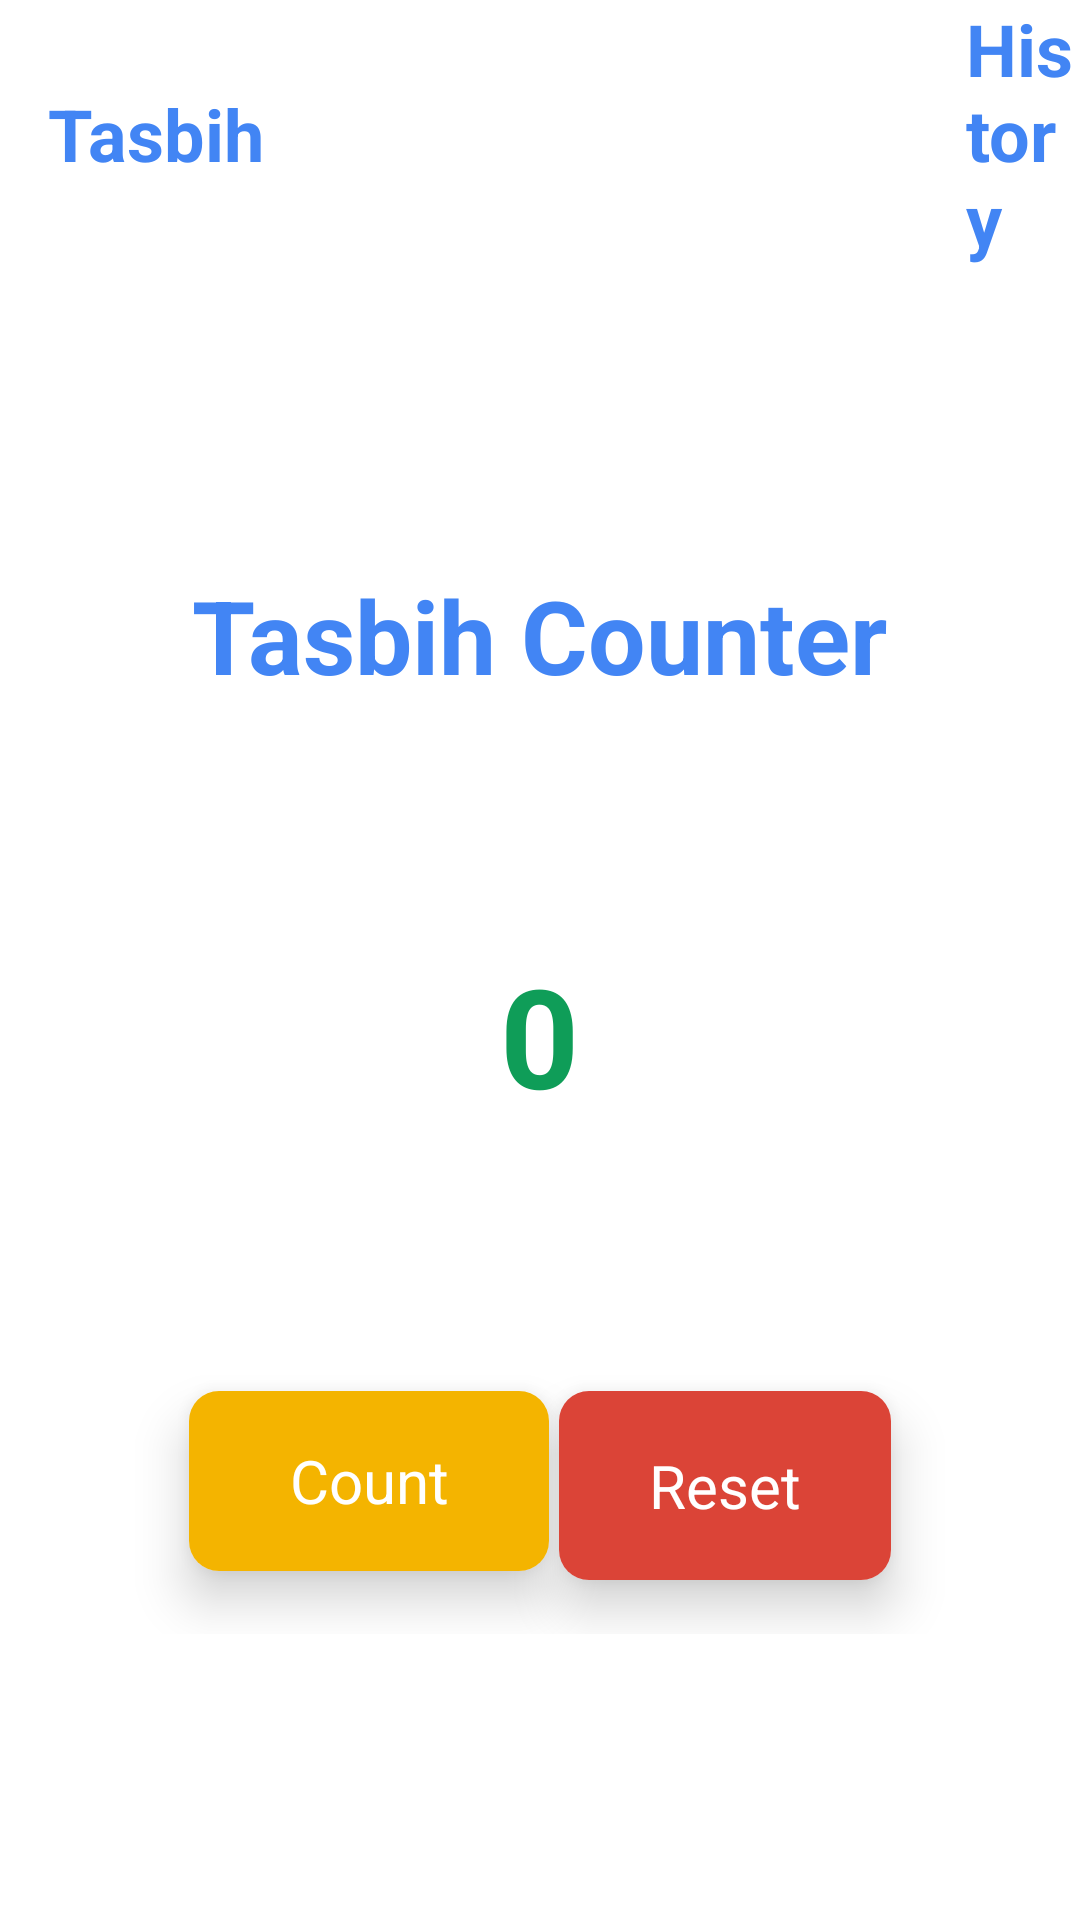

Reconstruct the res/layout file that produces this screen, plus the resources it refers to.
<!-- AndroidManifest.xml: application theme Theme.TasbeehHistory -->
<!-- res/layout/activity_main.xml -->
<?xml version="1.0" encoding="utf-8"?>
<LinearLayout xmlns:android="http://schemas.android.com/apk/res/android"
    android:layout_width="match_parent"
    android:layout_height="match_parent"
    xmlns:app="http://schemas.android.com/apk/res-auto"
    xmlns:tools="http://schemas.android.com/tools"
    android:layout_gravity="center_vertical"
    android:background="@color/white"
    android:gravity="center_horizontal"
    android:orientation="vertical">



        <com.google.android.material.appbar.AppBarLayout
            android:id="@+id/appbar"

            android:layout_width="match_parent"
            android:layout_height="wrap_content">

            <androidx.appcompat.widget.Toolbar
                android:id="@+id/toolbar"
                android:layout_width="match_parent"
                android:layout_height="wrap_content"
                android:background="@color/white"
                android:minHeight="?attr/actionBarSize"
                android:theme="?attr/actionBarTheme"
                app:layout_constraintTop_toTopOf="parent"
                app:titleTextColor="#4285F4"
                tools:layout_editor_absoluteX="16dp">
                <TextView
                    android:layout_width="wrap_content"
                    android:layout_height="wrap_content"
                    android:text="Tasbih"
                    android:textColor="#4285F4"
                    android:textSize="24dp"
                    android:textStyle="bold"
                    />
                <TextView
                    android:layout_width="wrap_content"
                    android:layout_height="wrap_content"
                    android:text="History"
                    android:textColor="#4285F4"
                    android:id="@+id/history_btn2"
                    android:textSize="24dp"
                    android:textStyle="bold"
                    android:layout_marginStart="250dp"
                    />
            </androidx.appcompat.widget.Toolbar>

        </com.google.android.material.appbar.AppBarLayout>


    <TextView
        android:id="@+id/title"
        android:layout_width="wrap_content"
        android:layout_height="wrap_content"
        android:layout_marginTop="100dp"
        android:layout_marginBottom="80dp"

        android:text="@string/title_St"
        android:textColor="#4285F4"
        android:textSize="34sp"
        android:textStyle="bold" />

    <TextView
        android:id="@+id/counterTxt"
        android:layout_width="wrap_content"
        android:layout_height="wrap_content"
        android:layout_marginBottom="70dp"
        android:text="@string/counterText_St"
        android:textColor="#0F9D58"

        android:textSize="46dp"

        android:textStyle="bold" />

    <RelativeLayout
        android:layout_width="wrap_content"
        android:layout_height="wrap_content"

        >

        <androidx.cardview.widget.CardView
            android:layout_width="wrap_content"
            android:layout_height="wrap_content"
            android:layout_alignParentLeft="true"
            android:layout_marginStart="50dp"

            android:onClick="start_btn"
            app:cardCornerRadius="10dp"
            app:cardElevation="10dp"
            app:cardUseCompatPadding="true">

            <TextView
                android:id="@+id/count_btn"
                android:layout_width="120dp"
                android:layout_height="60dp"
                android:background="#F4B400"
                android:gravity="center"
                android:text="Count"
                android:textColor="@color/white"
                android:textFontWeight="800"
                android:textSize="20dp"
                android:textStyle="bold" />


        </androidx.cardview.widget.CardView>


        <androidx.cardview.widget.CardView
            app:cardCornerRadius="10dp"
            app:cardElevation="10dp"
            app:cardUseCompatPadding="true"
            android:layout_width="wrap_content"
            android:layout_height="wrap_content"
            android:layout_alignParentRight="true"
            android:layout_marginEnd="50dp"
            android:onClick="start_btn">

            <TextView
                android:id="@+id/reset_btn"
                android:layout_width="match_parent"
                android:layout_height="match_parent"
                android:background="#DB4437"
                android:paddingHorizontal="30dp"
                android:paddingVertical="18dp"
                android:text="Reset"
                android:textColor="@color/white"
                android:textFontWeight="800"
                android:textSize="20dp"
                android:textStyle="bold" />


        </androidx.cardview.widget.CardView>
    </RelativeLayout>

    <TextView
        android:id="@+id/textview"
        android:layout_width="match_parent"
        android:layout_height="match_parent"
        android:layout_marginBottom="70dp"
        android:textSize="40dp"

        />

</LinearLayout>
<!-- res/layout/toolbar_layout.xml (included above) -->
<?xml version="1.0" encoding="utf-8"?>
<androidx.coordinatorlayout.widget.CoordinatorLayout xmlns:android="http://schemas.android.com/apk/res/android"
    xmlns:tools="http://schemas.android.com/tools"
    xmlns:app="http://schemas.android.com/apk/res-auto"


    android:layout_width="match_parent"
    android:layout_height="match_parent">

    <com.google.android.material.appbar.AppBarLayout
        android:id="@+id/appbar"

        android:layout_width="match_parent"
        android:layout_height="wrap_content">

        <androidx.appcompat.widget.Toolbar
            android:id="@+id/toolbar"
            android:layout_width="match_parent"
            android:layout_height="wrap_content"
            android:background="@color/colorPrimaryDark"
            android:minHeight="?attr/actionBarSize"
            android:theme="?attr/actionBarTheme"
            app:layout_constraintTop_toTopOf="parent"
            app:titleTextColor="#4285F4"
            tools:layout_editor_absoluteX="16dp">
<TextView
    android:layout_width="wrap_content"
    android:layout_height="wrap_content"
    android:text="Tasbih"
    android:textSize="24dp"
    android:textStyle="bold"
    />
            <TextView
                android:layout_width="wrap_content"
                android:layout_height="wrap_content"
                    android:text="History"
                android:id="@+id/history_btn2"
                android:textSize="24dp"
                android:textStyle="bold"
                android:layout_marginStart="250dp"
                />
        </androidx.appcompat.widget.Toolbar>

    </com.google.android.material.appbar.AppBarLayout>




</androidx.coordinatorlayout.widget.CoordinatorLayout>
<!-- resources referenced by this layout -->
<resources>
  <color name="colorPrimaryDark">#303F9F</color>
  <color name="white">#FFFFFFFF</color>
  <string name="count_St"> Count </string>
  <string name="counterText_St"> 0 </string>
  <string name="reset_St"> Reset </string>
  <string name="title_St">Tasbih Counter</string>
  <style name="Theme.TasbeehHistory" parent="Theme.MaterialComponents.DayNight.DarkActionBar">
          
          <item name="colorPrimary">@color/white</item>
          <item name="colorPrimaryVariant">@color/white</item>
          <item name="colorOnPrimary">@color/black</item>
          
          <item name="colorSecondary">@color/teal_200</item>
          <item name="colorSecondaryVariant">@color/teal_700</item>
          <item name="colorOnSecondary">@color/black</item>
          
          <item name="android:statusBarColor" tools:targetApi="l">?attr/colorPrimaryVariant</item>
          <item name="windowNoTitle"> true</item>
          <item name="windowActionBar"> false</item>
  
          
      </style>
  <color name="black">#FF000000</color>
  <color name="teal_200">#FF03DAC5</color>
  <color name="teal_700">#FF018786</color>
</resources>
